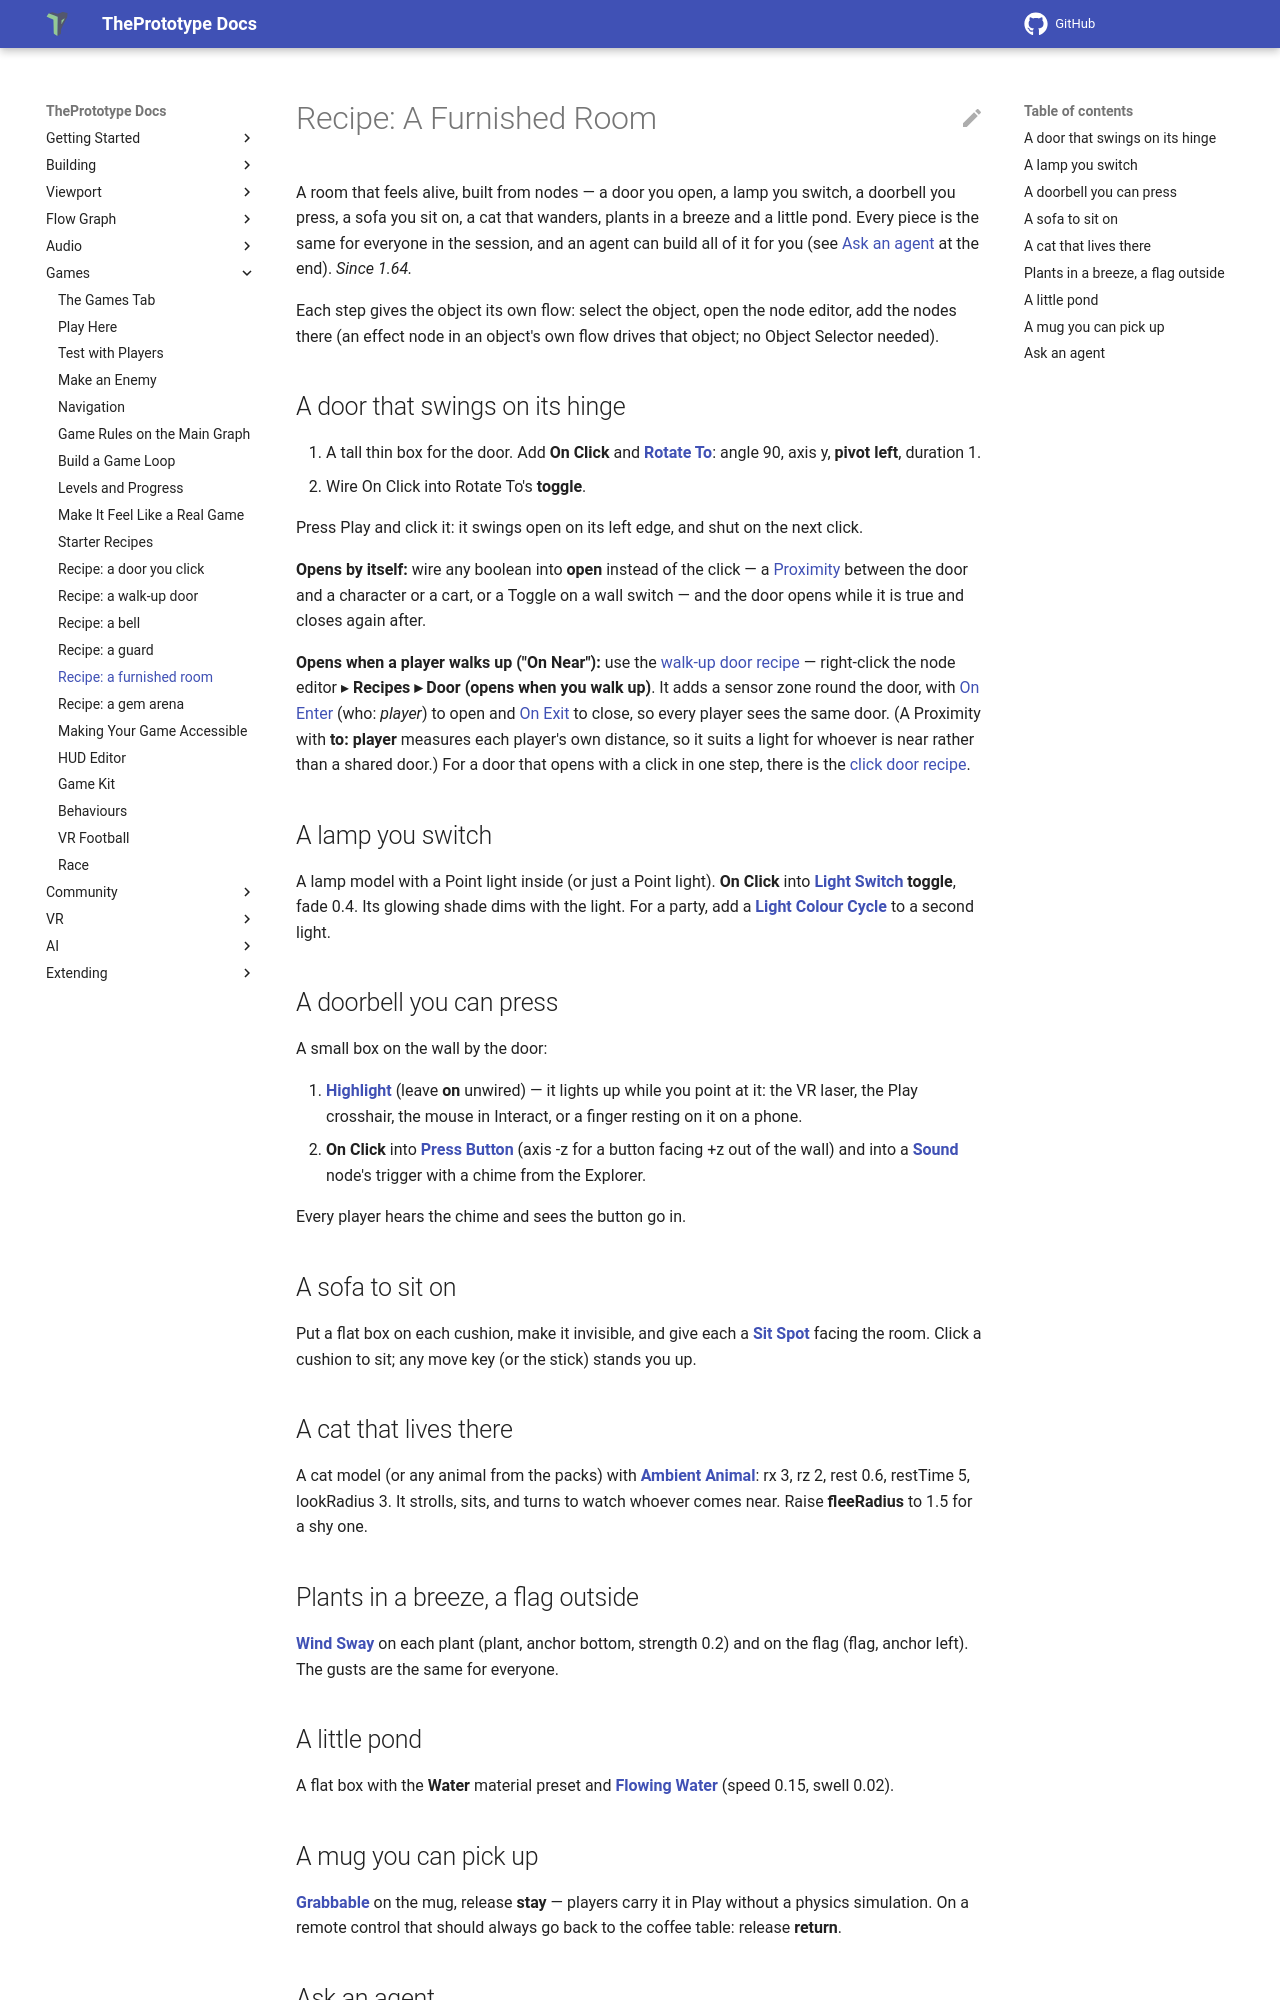

repository: theprototype-app/docs · page: furnished-room/index.html · generator: mkdocs

# Recipe: A Furnished Room

A room that feels alive, built from nodes — a door you open, a lamp you switch, a doorbell you press, a sofa you sit on,
a cat that wanders, plants in a breeze and a little pond. Every piece is the same for everyone in the session, and an
agent can build all of it for you (see [Ask an agent](#ask-an-agent) at the end). *Since 1.64.*

Each step gives the object its own flow: select the object, open the node editor, add the nodes there (an effect node
in an object's own flow drives that object; no Object Selector needed).

## A door that swings on its hinge

1. A tall thin box for the door. Add **On Click** and **[Rotate To](nodes/rotateto.md)**: angle 90, axis y,
   **pivot left**, duration 1.
2. Wire On Click into Rotate To's **toggle**.

Press Play and click it: it swings open on its left edge, and shut on the next click.

**Opens by itself:** wire any boolean into **open** instead of the click — a [Proximity](nodes/proximity.md) between
the door and a character or a cart, or a Toggle on a wall switch — and the door opens while it is true and closes again
after.

**Opens when a player walks up ("On Near"):** use the [walk-up door recipe](recipe-walk-up-door.md) — right-click the
node editor ▸ **Recipes ▸ Door (opens when you walk up)**. It adds a sensor zone round the door, with
[On Enter](nodes/onenter.md) (who: *player*) to open and [On Exit](nodes/onexit.md) to close, so every player sees the
same door. (A Proximity with **to: player** measures each player's own distance, so it suits a light for whoever is
near rather than a shared door.) For a door that opens with a click in one step, there is the
[click door recipe](recipe-door.md).

## A lamp you switch

A lamp model with a Point light inside (or just a Point light). **On Click** into **[Light Switch](nodes/lightswitch.md)**
**toggle**, fade 0.4. Its glowing shade dims with the light. For a party, add a
**[Light Colour Cycle](nodes/lightcycle.md)** to a second light.

## A doorbell you can press

A small box on the wall by the door:

1. **[Highlight](nodes/highlight.md)** (leave **on** unwired) — it lights up while you point at it: the VR laser, the
   Play crosshair, the mouse in Interact, or a finger resting on it on a phone.
2. **On Click** into **[Press Button](nodes/pressbutton.md)** (axis -z for a button facing +z out of the wall) and
   into a **[Sound](nodes/sound.md)** node's trigger with a chime from the Explorer.

Every player hears the chime and sees the button go in.

## A sofa to sit on

Put a flat box on each cushion, make it invisible, and give each a **[Sit Spot](nodes/sitspot.md)** facing the room.
Click a cushion to sit; any move key (or the stick) stands you up.

## A cat that lives there

A cat model (or any animal from the packs) with **[Ambient Animal](nodes/ambientanimal.md)**: rx 3, rz 2, rest 0.6,
restTime 5, lookRadius 3. It strolls, sits, and turns to watch whoever comes near. Raise **fleeRadius** to 1.5 for a
shy one.

## Plants in a breeze, a flag outside

**[Wind Sway](nodes/windsway.md)** on each plant (plant, anchor bottom, strength 0.2) and on the flag (flag, anchor
left). The gusts are the same for everyone.

## A little pond

A flat box with the **Water** material preset and **[Flowing Water](nodes/waterflow.md)** (speed 0.15, swell 0.02).
